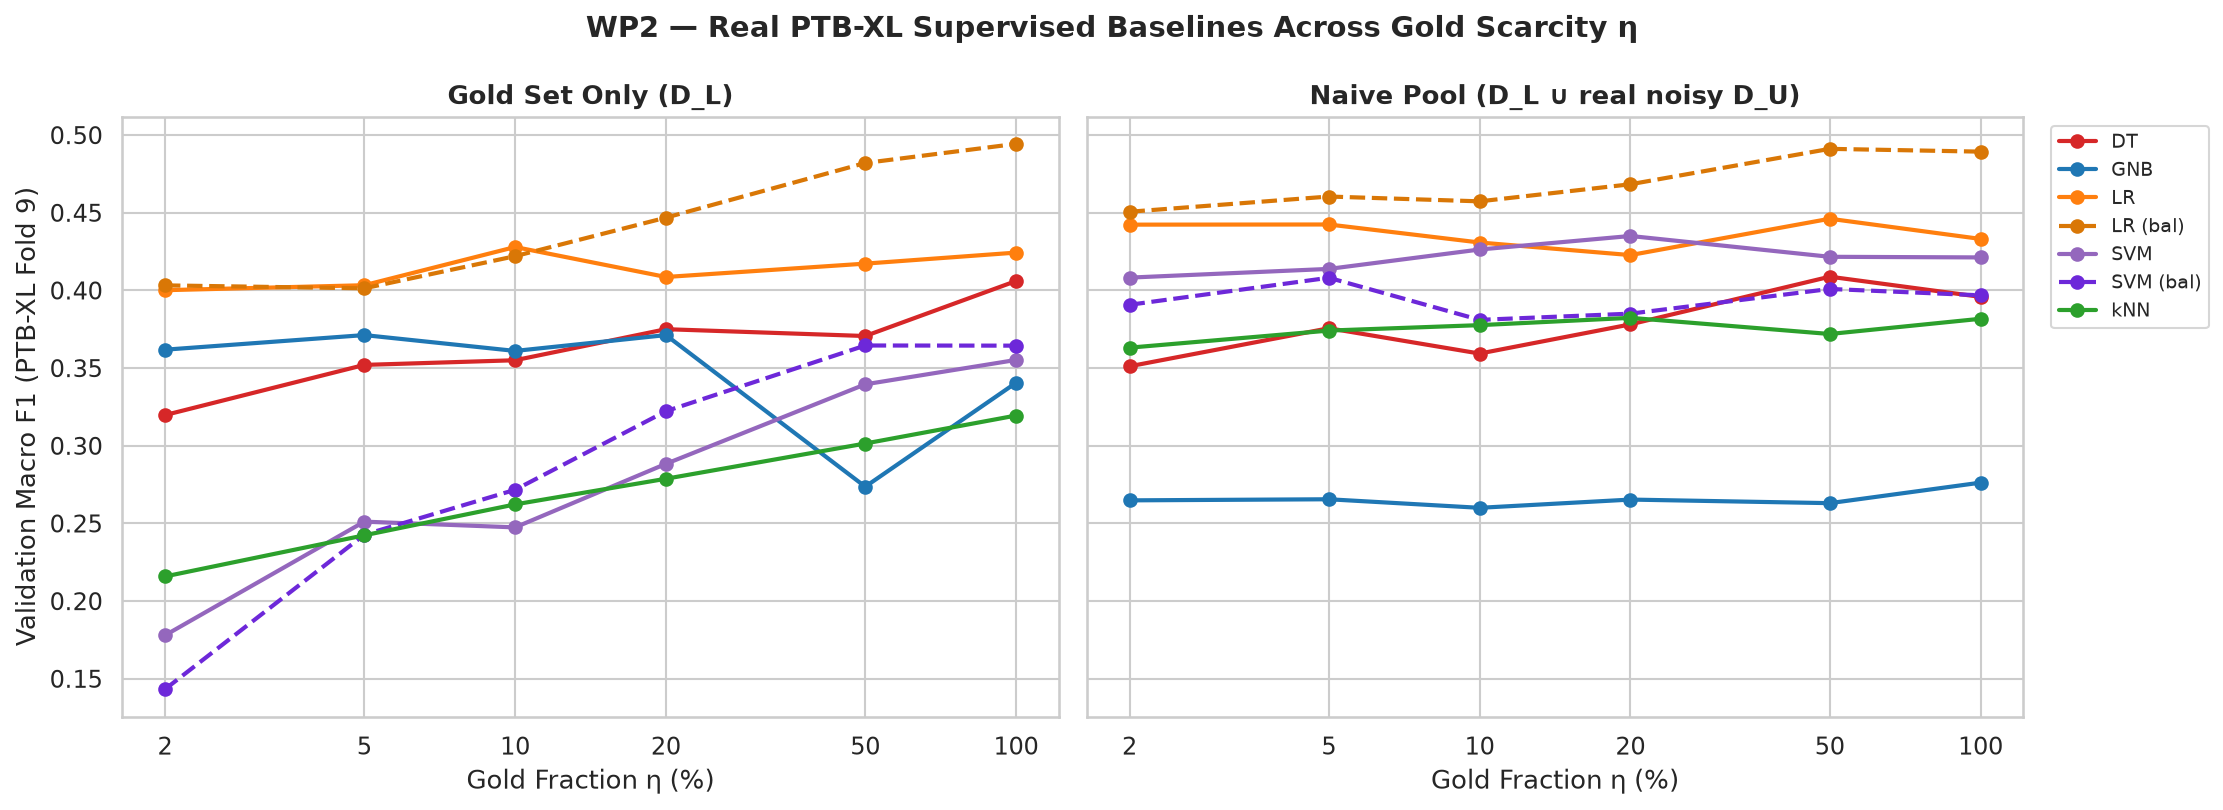

Source data for this figure (header and first rows):
eta, n_gold, classifier, mode, val_macro_f1, val_roc_auc, val_pr_auc, test_macro_f1, test_roc_auc, test_pr_auc
0.02, 180, GNB, gold_only, 0.3618, , 0.3425, 0.3809, 0.6824, 0.3478
0.02, 180, GNB, naive_pool, 0.2648, 0.7031, 0.342, 0.2598, 0.6996, 0.3461
0.02, 180, GNB, self_training, 0.328, 0.6814, 0.3174, 0.338, 0.6666, 0.3144
0.02, 180, LR, gold_only, 0.4001, 0.742, 0.3899, 0.3277, 0.6914, 0.354
0.02, 180, LR, naive_pool, 0.4423, 0.7739, 0.4433, 0.4303, 0.7654, 0.4312
0.02, 180, LR, self_training, 0.3545, 0.74, 0.3892, 0.3472, 0.7018, 0.3791
0.02, 180, LR (bal), gold_only, 0.4032, 0.7345, 0.383, 0.3483, 0.6769, 0.3346
0.02, 180, LR (bal), naive_pool, 0.4506, 0.768, 0.4422, 0.4364, 0.7589, 0.4338
0.02, 180, kNN, gold_only, 0.2158, 0.6768, 0.2948, 0.2257, 0.6669, 0.3016
0.02, 180, kNN, naive_pool, 0.3631, 0.7196, 0.3924, 0.3894, 0.7125, 0.3735
0.02, 180, kNN, self_training, 0.1432, 0.5393, 0.2209, 0.1424, 0.5255, 0.2116
0.02, 180, DT, gold_only, 0.3197, 0.5785, 0.2375, 0.3089, 0.5723, 0.2353
0.02, 180, DT, naive_pool, 0.3511, 0.6002, 0.2556, 0.3577, 0.6093, 0.2616
0.02, 180, DT, self_training, 0.3203, 0.5785, 0.2375, 0.3089, 0.5722, 0.2349
0.02, 180, SVM, gold_only, 0.1779, 0.7056, 0.3404, 0.1768, 0.7075, 0.3353
0.02, 180, SVM, naive_pool, 0.4082, 0.7641, 0.4431, 0.4148, 0.7593, 0.4366
0.02, 180, SVM, self_training, 0.1779, 0.7056, 0.3404, 0.1768, 0.7075, 0.3353
0.02, 180, SVM (bal), gold_only, 0.1432, 0.7318, 0.3647, 0.1424, 0.7194, 0.3513
0.02, 180, SVM (bal), naive_pool, 0.3907, 0.7727, 0.4075, 0.3859, 0.7556, 0.3983
0.05, 450, GNB, gold_only, 0.3712, , 0.3598, 0.3973, , 0.3658
0.05, 450, GNB, naive_pool, 0.2655, 0.7053, 0.3431, 0.2589, 0.7022, 0.3483
0.05, 450, GNB, self_training, 0.2538, 0.6678, 0.3089, 0.2436, 0.6521, 0.3011
0.05, 450, LR, gold_only, 0.4033, 0.7708, 0.4196, 0.4033, 0.7438, 0.4138
0.05, 450, LR, naive_pool, 0.4424, 0.7762, 0.4543, 0.4408, 0.7694, 0.4473
0.05, 450, LR, self_training, 0.3538, 0.7493, 0.3887, 0.3777, 0.7262, 0.4009
0.05, 450, LR (bal), gold_only, 0.4013, 0.7511, 0.3963, 0.3889, 0.7252, 0.3941
0.05, 450, LR (bal), naive_pool, 0.4604, 0.7709, 0.4469, 0.4489, 0.762, 0.44
0.05, 450, kNN, gold_only, 0.2423, 0.6724, 0.3329, 0.2777, 0.671, 0.3398
0.05, 450, kNN, naive_pool, 0.3741, 0.7172, 0.3953, 0.3674, 0.7207, 0.3752
0.05, 450, kNN, self_training, 0.2089, 0.5858, 0.2749, 0.2149, 0.5911, 0.2827
0.05, 450, DT, gold_only, 0.352, 0.5979, 0.2547, 0.3446, 0.5957, 0.2512
0.05, 450, DT, naive_pool, 0.3756, 0.6142, 0.2667, 0.3405, 0.5959, 0.2504
0.05, 450, DT, self_training, 0.3555, 0.6011, 0.2566, 0.3315, 0.5892, 0.2477
0.05, 450, SVM, gold_only, 0.2511, 0.7459, 0.4003, 0.2459, 0.7459, 0.4074
0.05, 450, SVM, naive_pool, 0.4138, 0.7698, 0.4444, 0.4145, 0.7631, 0.4495
0.05, 450, SVM, self_training, 0.2511, 0.7459, 0.4003, 0.2459, 0.7459, 0.4074
0.05, 450, SVM (bal), gold_only, 0.2427, 0.7487, 0.3955, 0.233, 0.7359, 0.3729
0.05, 450, SVM (bal), naive_pool, 0.4081, 0.7808, 0.4225, 0.3941, 0.7635, 0.4138
0.1, 901, GNB, gold_only, 0.361, , 0.359, 0.3792, , 0.367
0.1, 901, GNB, naive_pool, 0.26, 0.7067, 0.3464, 0.2629, 0.697, 0.3493
0.1, 901, GNB, self_training, 0.3202, 0.6876, 0.3288, 0.3074, 0.675, 0.3206
0.1, 901, LR, gold_only, 0.4279, 0.7946, 0.4542, 0.4414, 0.7599, 0.4539
0.1, 901, LR, naive_pool, 0.4308, 0.7888, 0.467, 0.4379, 0.78, 0.4633
0.1, 901, LR, self_training, 0.3992, 0.7965, 0.4598, 0.4093, 0.7627, 0.457
0.1, 901, LR (bal), gold_only, 0.422, 0.7646, 0.426, 0.3963, 0.7342, 0.4237
0.1, 901, LR (bal), naive_pool, 0.4573, 0.7807, 0.4637, 0.4451, 0.7775, 0.4658
0.1, 901, kNN, gold_only, 0.2622, 0.6875, 0.3383, 0.2429, 0.6665, 0.3271
0.1, 901, kNN, naive_pool, 0.3776, 0.7306, 0.4034, 0.3694, 0.7196, 0.3804
0.1, 901, kNN, self_training, 0.2244, 0.6074, 0.293, 0.2282, 0.6076, 0.2948
0.1, 901, DT, gold_only, 0.355, 0.5984, 0.2541, 0.3195, 0.5816, 0.2431
0.1, 901, DT, naive_pool, 0.3593, 0.6023, 0.2581, 0.3624, 0.6055, 0.259
0.1, 901, DT, self_training, 0.3529, 0.5958, 0.2542, 0.3414, 0.593, 0.2501
0.1, 901, SVM, gold_only, 0.2474, 0.7323, 0.4248, 0.2583, 0.7213, 0.3986
0.1, 901, SVM, naive_pool, 0.4263, 0.7706, 0.46, 0.4204, 0.7676, 0.4576
0.1, 901, SVM, self_training, 0.2474, 0.7323, 0.4248, 0.2583, 0.7213, 0.3986
0.1, 901, SVM (bal), gold_only, 0.2716, 0.7673, 0.4109, 0.2863, 0.7468, 0.3907
0.1, 901, SVM (bal), naive_pool, 0.381, 0.7855, 0.4212, 0.4, 0.7732, 0.4144
0.2, 1802, GNB, gold_only, 0.3712, , 0.3577, 0.3848, , 0.3718
0.2, 1802, GNB, naive_pool, 0.2653, 0.7108, 0.3473, 0.2658, 0.704, 0.3567
0.2, 1802, GNB, self_training, 0.2944, 0.6881, 0.3237, 0.2966, 0.6836, 0.3286
... 54 more rows
